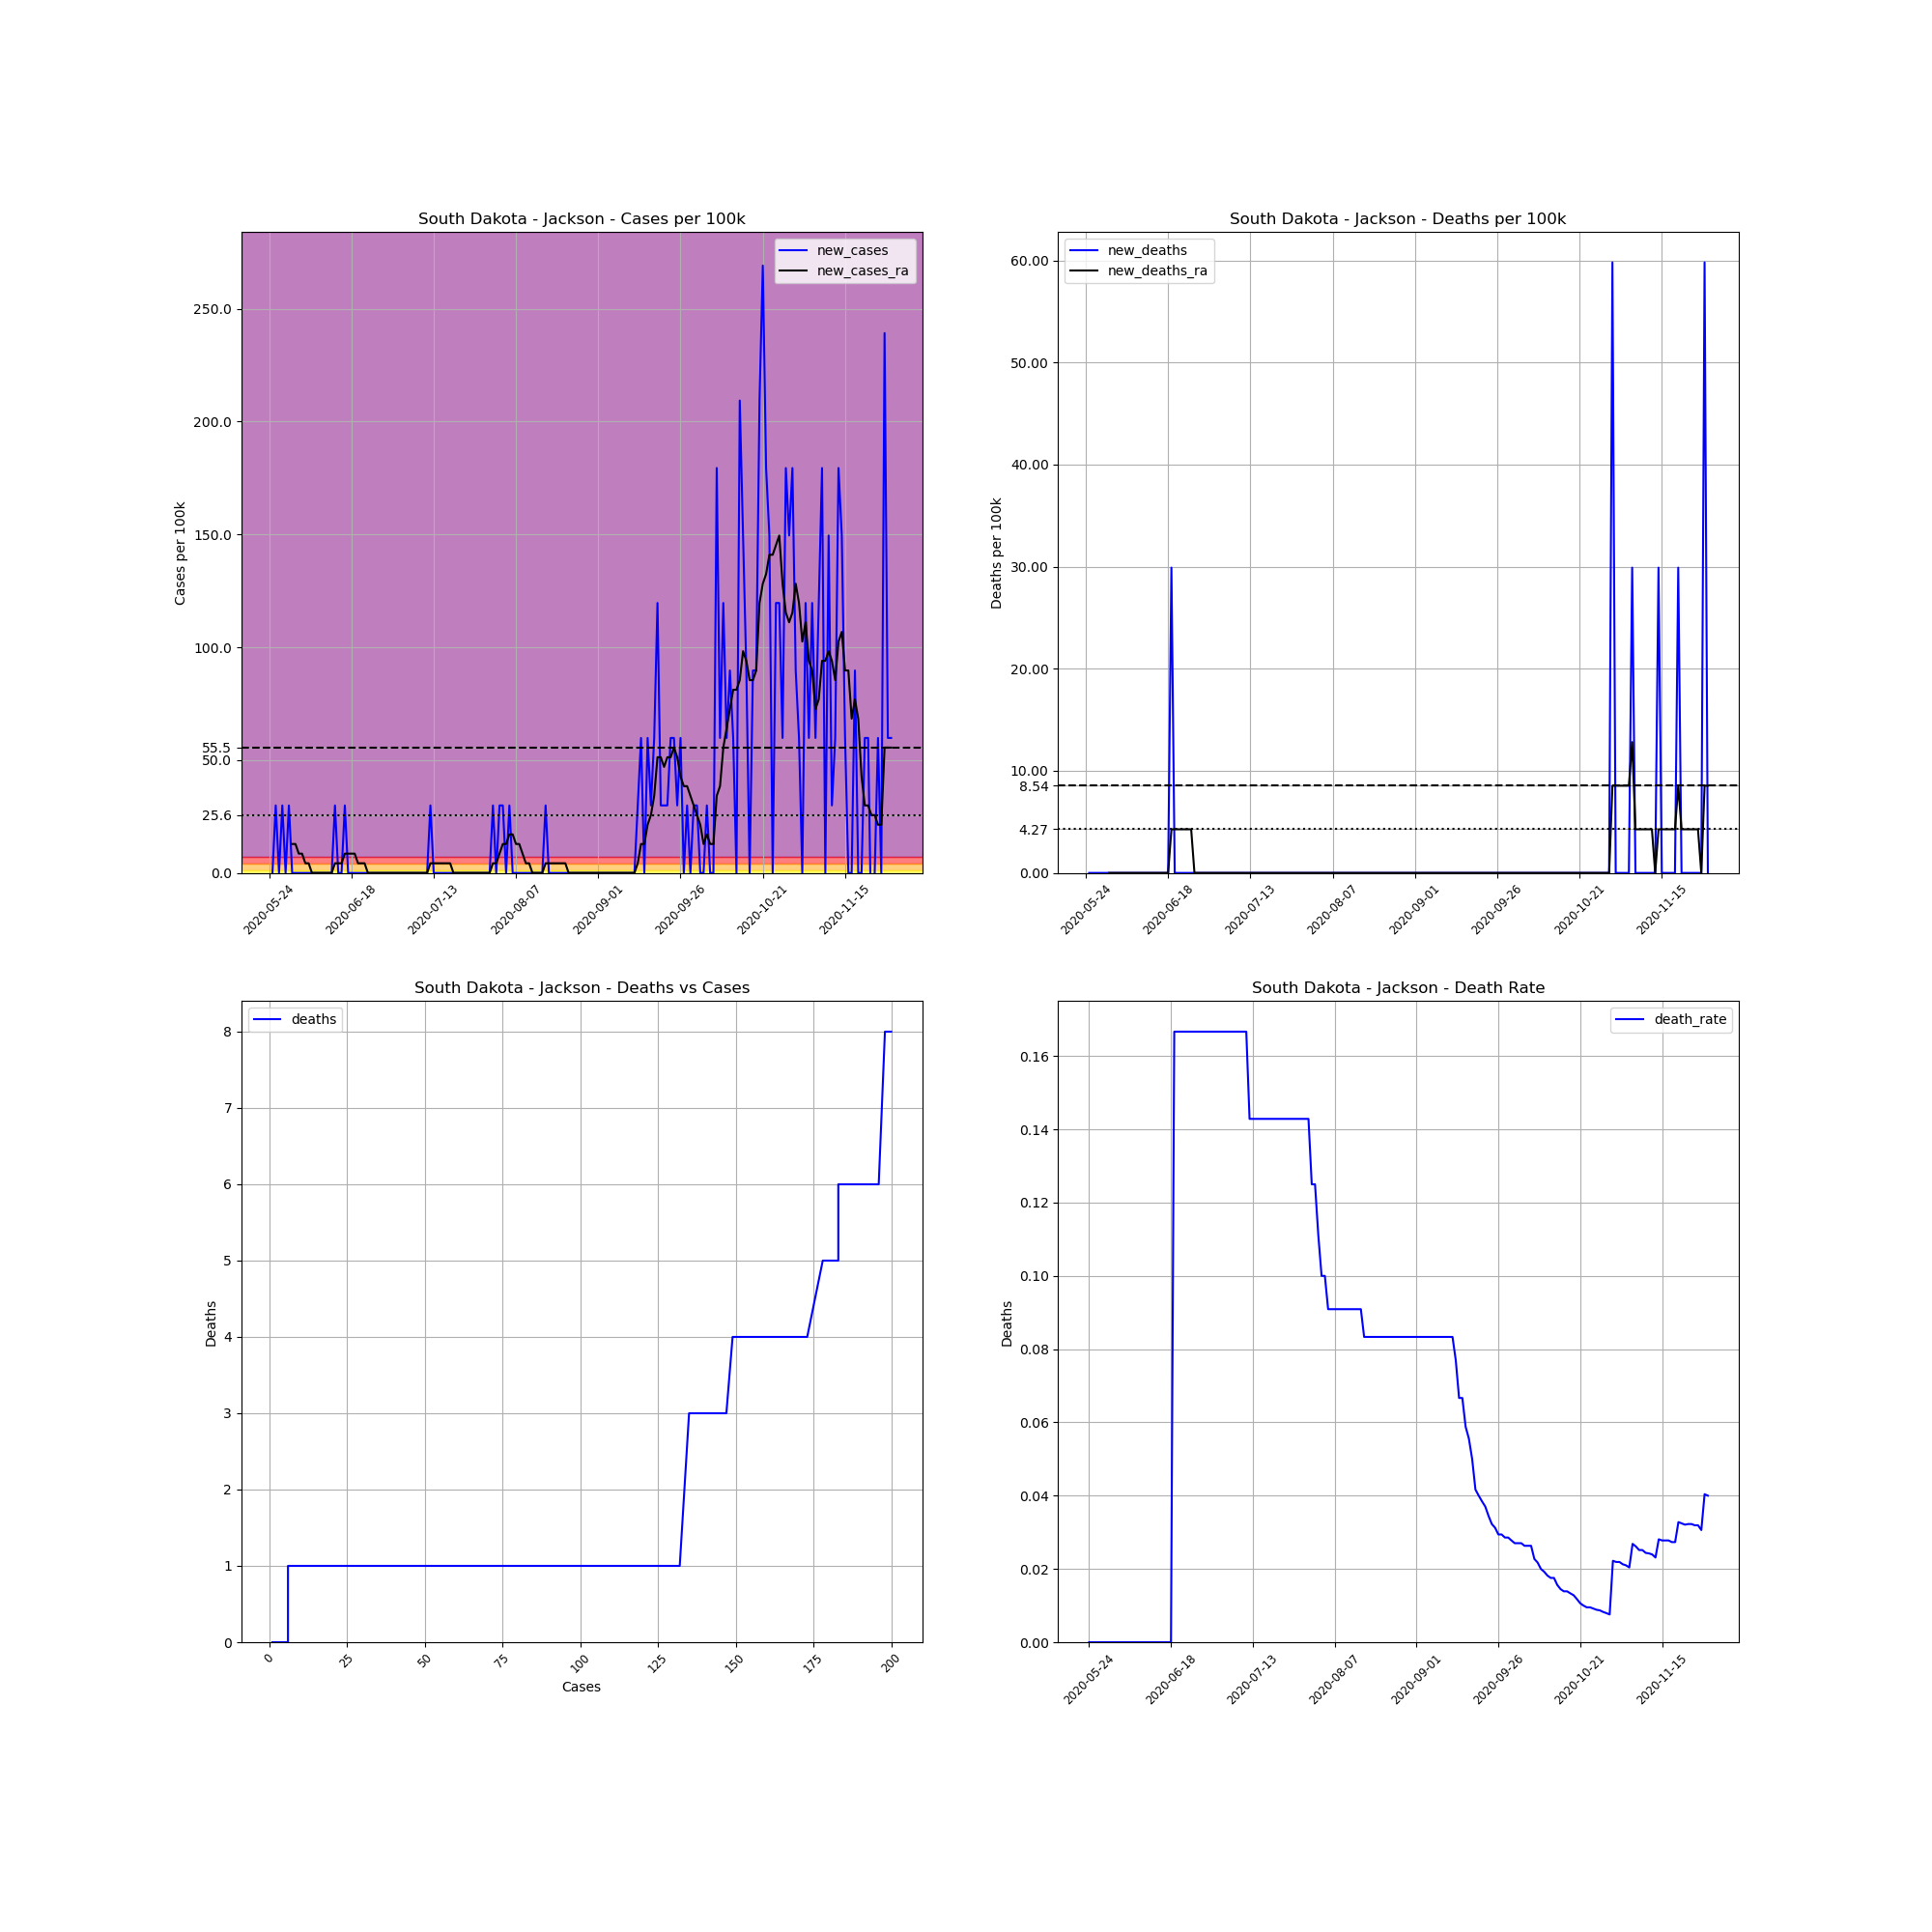

Data behind this chart, as committed beside it:
, date, county, state, fips, cases, deaths, COUNTY, STNAME, CTYNAME, POPESTIMATE2019, cases_per_100k, deaths_per_100k, death_rate, new_cases, new_deaths, new_cases_ra, new_deaths_ra
726325, 2020-05-24, Jackson, South Dakota, 46071, 1, 0.0, 71, South Dakota, Jackson, 3344, 29.9, 0.0, 0.0, , , , 
726326, 2020-05-25, Jackson, South Dakota, 46071, 1, 0.0, 71, South Dakota, Jackson, 3344, 29.9, 0.0, 0.0, 0.0, 0.0, , 
726327, 2020-05-26, Jackson, South Dakota, 46071, 2, 0.0, 71, South Dakota, Jackson, 3344, 59.81, 0.0, 0.0, 29.9, 0.0, , 
726328, 2020-05-27, Jackson, South Dakota, 46071, 2, 0.0, 71, South Dakota, Jackson, 3344, 59.81, 0.0, 0.0, 0.0, 0.0, , 
726329, 2020-05-28, Jackson, South Dakota, 46071, 3, 0.0, 71, South Dakota, Jackson, 3344, 89.71, 0.0, 0.0, 29.9, 0.0, , 
726330, 2020-05-29, Jackson, South Dakota, 46071, 3, 0.0, 71, South Dakota, Jackson, 3344, 89.71, 0.0, 0.0, 0.0, 0.0, , 
726331, 2020-05-30, Jackson, South Dakota, 46071, 4, 0.0, 71, South Dakota, Jackson, 3344, 119.6, 0.0, 0.0, 29.9, 0.0, , 
726332, 2020-05-31, Jackson, South Dakota, 46071, 4, 0.0, 71, South Dakota, Jackson, 3344, 119.6, 0.0, 0.0, 0.0, 0.0, 12.82, 0.0
726333, 2020-06-01, Jackson, South Dakota, 46071, 4, 0.0, 71, South Dakota, Jackson, 3344, 119.6, 0.0, 0.0, 0.0, 0.0, 12.82, 0.0
726334, 2020-06-02, Jackson, South Dakota, 46071, 4, 0.0, 71, South Dakota, Jackson, 3344, 119.6, 0.0, 0.0, 0.0, 0.0, 8.544, 0.0
726335, 2020-06-03, Jackson, South Dakota, 46071, 4, 0.0, 71, South Dakota, Jackson, 3344, 119.6, 0.0, 0.0, 0.0, 0.0, 8.544, 0.0
726336, 2020-06-04, Jackson, South Dakota, 46071, 4, 0.0, 71, South Dakota, Jackson, 3344, 119.6, 0.0, 0.0, 0.0, 0.0, 4.272, 0.0
726337, 2020-06-05, Jackson, South Dakota, 46071, 4, 0.0, 71, South Dakota, Jackson, 3344, 119.6, 0.0, 0.0, 0.0, 0.0, 4.272, 0.0
726338, 2020-06-06, Jackson, South Dakota, 46071, 4, 0.0, 71, South Dakota, Jackson, 3344, 119.6, 0.0, 0.0, 0.0, 0.0, 0.0, 0.0
726339, 2020-06-07, Jackson, South Dakota, 46071, 4, 0.0, 71, South Dakota, Jackson, 3344, 119.6, 0.0, 0.0, 0.0, 0.0, 0.0, 0.0
726340, 2020-06-08, Jackson, South Dakota, 46071, 4, 0.0, 71, South Dakota, Jackson, 3344, 119.6, 0.0, 0.0, 0.0, 0.0, 0.0, 0.0
726341, 2020-06-09, Jackson, South Dakota, 46071, 4, 0.0, 71, South Dakota, Jackson, 3344, 119.6, 0.0, 0.0, 0.0, 0.0, 0.0, 0.0
726342, 2020-06-10, Jackson, South Dakota, 46071, 4, 0.0, 71, South Dakota, Jackson, 3344, 119.6, 0.0, 0.0, 0.0, 0.0, 0.0, 0.0
726343, 2020-06-11, Jackson, South Dakota, 46071, 4, 0.0, 71, South Dakota, Jackson, 3344, 119.6, 0.0, 0.0, 0.0, 0.0, 0.0, 0.0
726344, 2020-06-12, Jackson, South Dakota, 46071, 4, 0.0, 71, South Dakota, Jackson, 3344, 119.6, 0.0, 0.0, 0.0, 0.0, 0.0, 0.0
726345, 2020-06-13, Jackson, South Dakota, 46071, 5, 0.0, 71, South Dakota, Jackson, 3344, 149.5, 0.0, 0.0, 29.9, 0.0, 4.272, 0.0
726346, 2020-06-14, Jackson, South Dakota, 46071, 5, 0.0, 71, South Dakota, Jackson, 3344, 149.5, 0.0, 0.0, 0.0, 0.0, 4.272, 0.0
726347, 2020-06-15, Jackson, South Dakota, 46071, 5, 0.0, 71, South Dakota, Jackson, 3344, 149.5, 0.0, 0.0, 0.0, 0.0, 4.272, 0.0
726348, 2020-06-16, Jackson, South Dakota, 46071, 6, 0.0, 71, South Dakota, Jackson, 3344, 179.4, 0.0, 0.0, 29.9, 0.0, 8.544, 0.0
726349, 2020-06-17, Jackson, South Dakota, 46071, 6, 0.0, 71, South Dakota, Jackson, 3344, 179.4, 0.0, 0.0, 0.0, 0.0, 8.544, 0.0
726350, 2020-06-18, Jackson, South Dakota, 46071, 6, 0.0, 71, South Dakota, Jackson, 3344, 179.4, 0.0, 0.0, 0.0, 0.0, 8.544, 0.0
726351, 2020-06-19, Jackson, South Dakota, 46071, 6, 1.0, 71, South Dakota, Jackson, 3344, 179.4, 29.9, 0.1667, 0.0, 29.9, 8.544, 4.272
726352, 2020-06-20, Jackson, South Dakota, 46071, 6, 1.0, 71, South Dakota, Jackson, 3344, 179.4, 29.9, 0.1667, 0.0, 0.0, 4.272, 4.272
726353, 2020-06-21, Jackson, South Dakota, 46071, 6, 1.0, 71, South Dakota, Jackson, 3344, 179.4, 29.9, 0.1667, 0.0, 0.0, 4.272, 4.272
726354, 2020-06-22, Jackson, South Dakota, 46071, 6, 1.0, 71, South Dakota, Jackson, 3344, 179.4, 29.9, 0.1667, 0.0, 0.0, 4.272, 4.272
726355, 2020-06-23, Jackson, South Dakota, 46071, 6, 1.0, 71, South Dakota, Jackson, 3344, 179.4, 29.9, 0.1667, 0.0, 0.0, 0.0, 4.272
726356, 2020-06-24, Jackson, South Dakota, 46071, 6, 1.0, 71, South Dakota, Jackson, 3344, 179.4, 29.9, 0.1667, 0.0, 0.0, 0.0, 4.272
726357, 2020-06-25, Jackson, South Dakota, 46071, 6, 1.0, 71, South Dakota, Jackson, 3344, 179.4, 29.9, 0.1667, 0.0, 0.0, 0.0, 4.272
726358, 2020-06-26, Jackson, South Dakota, 46071, 6, 1.0, 71, South Dakota, Jackson, 3344, 179.4, 29.9, 0.1667, 0.0, 0.0, 0.0, 0.0
726359, 2020-06-27, Jackson, South Dakota, 46071, 6, 1.0, 71, South Dakota, Jackson, 3344, 179.4, 29.9, 0.1667, 0.0, 0.0, 0.0, 0.0
726360, 2020-06-28, Jackson, South Dakota, 46071, 6, 1.0, 71, South Dakota, Jackson, 3344, 179.4, 29.9, 0.1667, 0.0, 0.0, 0.0, 0.0
726361, 2020-06-29, Jackson, South Dakota, 46071, 6, 1.0, 71, South Dakota, Jackson, 3344, 179.4, 29.9, 0.1667, 0.0, 0.0, 0.0, 0.0
726362, 2020-06-30, Jackson, South Dakota, 46071, 6, 1.0, 71, South Dakota, Jackson, 3344, 179.4, 29.9, 0.1667, 0.0, 0.0, 0.0, 0.0
726363, 2020-07-01, Jackson, South Dakota, 46071, 6, 1.0, 71, South Dakota, Jackson, 3344, 179.4, 29.9, 0.1667, 0.0, 0.0, 0.0, 0.0
726364, 2020-07-02, Jackson, South Dakota, 46071, 6, 1.0, 71, South Dakota, Jackson, 3344, 179.4, 29.9, 0.1667, 0.0, 0.0, 0.0, 0.0
726365, 2020-07-03, Jackson, South Dakota, 46071, 6, 1.0, 71, South Dakota, Jackson, 3344, 179.4, 29.9, 0.1667, 0.0, 0.0, 0.0, 0.0
726366, 2020-07-04, Jackson, South Dakota, 46071, 6, 1.0, 71, South Dakota, Jackson, 3344, 179.4, 29.9, 0.1667, 0.0, 0.0, 0.0, 0.0
726367, 2020-07-05, Jackson, South Dakota, 46071, 6, 1.0, 71, South Dakota, Jackson, 3344, 179.4, 29.9, 0.1667, 0.0, 0.0, 0.0, 0.0
726368, 2020-07-06, Jackson, South Dakota, 46071, 6, 1.0, 71, South Dakota, Jackson, 3344, 179.4, 29.9, 0.1667, 0.0, 0.0, 0.0, 0.0
726369, 2020-07-07, Jackson, South Dakota, 46071, 6, 1.0, 71, South Dakota, Jackson, 3344, 179.4, 29.9, 0.1667, 0.0, 0.0, 0.0, 0.0
726370, 2020-07-08, Jackson, South Dakota, 46071, 6, 1.0, 71, South Dakota, Jackson, 3344, 179.4, 29.9, 0.1667, 0.0, 0.0, 0.0, 0.0
726371, 2020-07-09, Jackson, South Dakota, 46071, 6, 1.0, 71, South Dakota, Jackson, 3344, 179.4, 29.9, 0.1667, 0.0, 0.0, 0.0, 0.0
726372, 2020-07-10, Jackson, South Dakota, 46071, 6, 1.0, 71, South Dakota, Jackson, 3344, 179.4, 29.9, 0.1667, 0.0, 0.0, 0.0, 0.0
726373, 2020-07-11, Jackson, South Dakota, 46071, 6, 1.0, 71, South Dakota, Jackson, 3344, 179.4, 29.9, 0.1667, 0.0, 0.0, 0.0, 0.0
726374, 2020-07-12, Jackson, South Dakota, 46071, 7, 1.0, 71, South Dakota, Jackson, 3344, 209.3, 29.9, 0.1429, 29.9, 0.0, 4.272, 0.0
726375, 2020-07-13, Jackson, South Dakota, 46071, 7, 1.0, 71, South Dakota, Jackson, 3344, 209.3, 29.9, 0.1429, 0.0, 0.0, 4.272, 0.0
726376, 2020-07-14, Jackson, South Dakota, 46071, 7, 1.0, 71, South Dakota, Jackson, 3344, 209.3, 29.9, 0.1429, 0.0, 0.0, 4.272, 0.0
726377, 2020-07-15, Jackson, South Dakota, 46071, 7, 1.0, 71, South Dakota, Jackson, 3344, 209.3, 29.9, 0.1429, 0.0, 0.0, 4.272, 0.0
726378, 2020-07-16, Jackson, South Dakota, 46071, 7, 1.0, 71, South Dakota, Jackson, 3344, 209.3, 29.9, 0.1429, 0.0, 0.0, 4.272, 0.0
726379, 2020-07-17, Jackson, South Dakota, 46071, 7, 1.0, 71, South Dakota, Jackson, 3344, 209.3, 29.9, 0.1429, 0.0, 0.0, 4.272, 0.0
726380, 2020-07-18, Jackson, South Dakota, 46071, 7, 1.0, 71, South Dakota, Jackson, 3344, 209.3, 29.9, 0.1429, 0.0, 0.0, 4.272, 0.0
726381, 2020-07-19, Jackson, South Dakota, 46071, 7, 1.0, 71, South Dakota, Jackson, 3344, 209.3, 29.9, 0.1429, 0.0, 0.0, 0.0, 0.0
726382, 2020-07-20, Jackson, South Dakota, 46071, 7, 1.0, 71, South Dakota, Jackson, 3344, 209.3, 29.9, 0.1429, 0.0, 0.0, 0.0, 0.0
726383, 2020-07-21, Jackson, South Dakota, 46071, 7, 1.0, 71, South Dakota, Jackson, 3344, 209.3, 29.9, 0.1429, 0.0, 0.0, 0.0, 0.0
726384, 2020-07-22, Jackson, South Dakota, 46071, 7, 1.0, 71, South Dakota, Jackson, 3344, 209.3, 29.9, 0.1429, 0.0, 0.0, 0.0, 0.0
... 130 more rows
